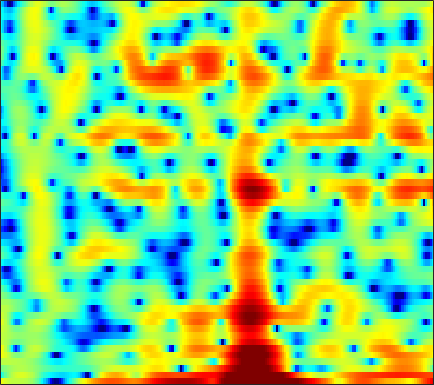

The table this chart was drawn from, first rows:
4.3443, 3.8073, 3.1951, 2.7318, 2.4879, 2.2892, 2.2132, 2.2178, 2.2196, 2.2038, 2.1306, 2.036, 1.7928, 1.4133, 0.9655, 0.2332, -0.69384, -1.5222, -2.865, -4.5391, -6.5258, -8.2598, -11.037, -14.342
-4.551, -2.773, -1.015, 0.2927, 1.059, 1.864, 2.468, 2.807, 3.115, 3.276, 3.274, 3.171, 2.893, 2.463, 2.038, 1.333, 0.4779, -0.2432, -1.264, -2.298, -3.253, -3.875, -4.541, -5.038
-0.5809, -0.2304, 0.2351, 0.6655, 0.9546, 1.284, 1.524, 1.663, 1.783, 1.82, 1.777, 1.692, 1.52, 1.279, 1.059, 0.7234, 0.3477, 0.04748, -0.3673, -0.786, -1.198, -1.496, -1.864, -2.184
2.045, 2.093, 2.121, 2.113, 2.098, 2.05, 1.984, 1.925, 1.841, 1.739, 1.615, 1.502, 1.308, 1.054, 0.8144, 0.4302, -0.03785, -0.4457, -1.055, -1.735, -2.476, -3.056, -3.822, -4.519
4.411, 3.966, 3.249, 2.432, 1.786, 0.9648, 0.3142, 0.03254, -0.01174, 0.2704, 0.7235, 1.081, 1.481, 1.728, 1.794, 1.7, 1.385, 0.9875, 0.2312, -0.8065, -2.214, -3.581, -5.974, -9.446
4.539, 3.719, 2.311, 0.4414, -1.397, -4.763, -9.79, -13.28, -9.473, -5.018, -2.156, -0.6608, 0.7559, 1.698, 2.164, 2.504, 2.578, 2.469, 2.119, 1.562, 0.8234, 0.1862, -0.7246, -1.608
2.847, 2.469, 1.863, 1.19, 0.6803, 0.06089, -0.3966, -0.5811, -0.5948, -0.3811, -0.03253, 0.2589, 0.6311, 0.9324, 1.101, 1.222, 1.22, 1.126, 0.8912, 0.5496, 0.1166, -0.2538, -0.8076, -1.393
2.41, 2.232, 1.933, 1.6, 1.353, 1.053, 0.8133, 0.6815, 0.5794, 0.5634, 0.622, 0.6992, 0.823, 0.927, 0.9736, 0.9689, 0.8861, 0.7671, 0.5243, 0.1728, -0.2935, -0.7199, -1.387, -2.144
2.938, 2.625, 2.105, 1.487, 0.991, 0.3473, -0.1864, -0.4492, -0.5598, -0.4051, -0.05883, 0.2713, 0.7254, 1.133, 1.385, 1.617, 1.717, 1.694, 1.528, 1.186, 0.659, 0.1339, -0.7626, -1.921
3.708, 3.152, 2.1, 0.6033, -0.8925, -3.538, -7.09, -9.822, -9.708, -6.244, -3.347, -1.741, -0.1662, 0.9498, 1.574, 2.18, 2.573, 2.742, 2.806, 2.683, 2.374, 2.012, 1.318, 0.312
2.936, 2.582, 1.822, 0.7087, -0.3432, -1.993, -3.663, -4.583, -4.825, -4.042, -2.952, -2.206, -1.449, -0.9316, -0.6643, -0.3702, -0.08825, 0.1416, 0.5141, 0.9116, 1.255, 1.434, 1.537, 1.44
2.168, 2.177, 1.992, 1.635, 1.282, 0.7364, 0.174, -0.2123, -0.6642, -1.113, -1.637, -2.124, -2.989, -4.22, -5.495, -7.587, -9.206, -8.834, -6.479, -3.9, -1.827, -0.6586, 0.4972, 1.305
1.383, 1.416, 1.31, 1.062, 0.8141, 0.4363, 0.04472, -0.252, -0.6565, -1.083, -1.591, -2.076, -2.938, -4.124, -5.278, -7.03, -8.278, -7.99, -6.009, -3.654, -1.686, -0.5033, 0.699, 1.551
0.3267, 0.03702, -0.5211, -1.224, -1.807, -2.551, -3.14, -3.399, -3.437, -3.139, -2.648, -2.286, -1.865, -1.526, -1.285, -0.9812, -0.6246, -0.2866, 0.2898, 0.9152, 1.469, 1.831, 2.196, 2.367
-0.8965, -1.624, -2.857, -4.5, -6.1, -9.012, -13.22, -16.3, -13.47, -8.789, -5.488, -3.635, -1.715, -0.2599, 0.6162, 1.554, 2.295, 2.749, 3.222, 3.539, 3.7, 3.701, 3.51, 3.074
-3.506, -4.371, -5.552, -6.761, -7.704, -8.925, -9.842, -9.98, -8.953, -6.877, -4.627, -3.08, -1.279, 0.2308, 1.164, 2.181, 2.974, 3.423, 3.828, 4.028, 4.042, 3.906, 3.515, 2.877
-8.363, -10.06, -11.87, -12.2, -11.48, -10.02, -8.503, -7.38, -5.881, -4.401, -2.96, -1.914, -0.6209, 0.5154, 1.257, 2.096, 2.74, 3.094, 3.401, 3.527, 3.458, 3.289, 2.931, 2.423
-10.05, -13.04, -17.36, -16.82, -13.86, -10.5, -8.045, -6.566, -4.85, -3.361, -2.033, -1.109, 0.01712, 0.9894, 1.618, 2.315, 2.818, 3.068, 3.234, 3.211, 2.984, 2.709, 2.235, 1.668
-4.131, -4.93, -5.756, -6.137, -6.127, -5.796, -5.193, -4.587, -3.655, -2.592, -1.417, -0.5291, 0.6008, 1.635, 2.304, 3.012, 3.493, 3.69, 3.715, 3.446, 2.896, 2.281, 1.183, -0.173
-1.111, -1.757, -2.65, -3.568, -4.285, -5.295, -6.213, -6.651, -6.497, -5.262, -3.332, -1.799, 0.06735, 1.648, 2.62, 3.609, 4.264, 4.532, 4.568, 4.22, 3.474, 2.586, 0.8851, -1.615
-2.15, -2.727, -3.637, -4.817, -5.949, -7.983, -11.25, -15.43, -23.45, -13.44, -7.5, -4.596, -1.69, 0.455, 1.69, 2.939, 3.791, 4.178, 4.391, 4.263, 3.781, 3.212, 2.195, 0.9136
-5.484, -5.699, -6.069, -6.537, -6.918, -7.407, -7.786, -7.817, -7.322, -6.154, -4.452, -3.085, -1.322, 0.2566, 1.266, 2.37, 3.181, 3.595, 3.91, 3.964, 3.756, 3.459, 2.878, 2.14
-9.651, -9.544, -9.616, -9.684, -9.626, -9.237, -8.382, -7.524, -6.181, -4.666, -3.144, -2.022, -0.597, 0.6681, 1.502, 2.434, 3.141, 3.531, 3.844, 3.931, 3.817, 3.588, 3.109, 2.454
-12.23, -12.63, -14.01, -16.49, -18.65, -18.13, -13.87, -10.91, -7.745, -5.224, -3.161, -1.836, -0.317, 0.9498, 1.749, 2.617, 3.27, 3.62, 3.902, 3.969, 3.831, 3.593, 3.116, 2.438
-9.726, -10.32, -11.53, -13.11, -14.02, -13.6, -11.13, -9.028, -6.428, -4.237, -2.402, -1.2, 0.1578, 1.302, 2.023, 2.803, 3.39, 3.691, 3.917, 3.944, 3.744, 3.464, 2.907, 2.136
-5.245, -5.491, -5.817, -6.01, -6.003, -5.713, -5.097, -4.471, -3.485, -2.414, -1.336, -0.5386, 0.4681, 1.396, 2.014, 2.715, 3.258, 3.542, 3.74, 3.731, 3.497, 3.17, 2.512, 1.617
-2.208, -2.455, -2.728, -2.932, -3.042, -3.087, -3.069, -2.97, -2.737, -2.368, -1.769, -1.225, -0.3304, 0.6368, 1.348, 2.21, 2.883, 3.255, 3.543, 3.563, 3.351, 3.013, 2.353, 1.423
-1.011, -1.376, -1.775, -2.114, -2.346, -2.719, -3.205, -3.711, -4.58, -5.481, -5.805, -5.156, -3.332, -1.226, 0.2086, 1.759, 2.874, 3.446, 3.88, 3.974, 3.744, 3.4, 2.728, 1.824
-2.742, -3.376, -3.859, -3.846, -3.635, -3.442, -3.56, -4.139, -5.747, -9.173, -15.41, -13.24, -5.857, -1.536, 0.6411, 2.64, 3.902, 4.442, 4.706, 4.568, 4.031, 3.465, 2.519, 1.516
-10.08, -13.93, -17.61, -11.82, -8.36, -5.299, -3.422, -2.529, -1.815, -1.326, -0.7269, -0.00233, 1.256, 2.607, 3.514, 4.423, 4.919, 4.971, 4.586, 3.658, 2.18, 0.6913, -1.626, -3.69
-11.29, -11.72, -11.38, -9.495, -7.602, -5.173, -3.113, -1.816, -0.3918, 0.7883, 1.78, 2.453, 3.245, 3.896, 4.253, 4.507, 4.434, 4.136, 3.355, 2.011, -0.035, -2.207, -6.407, -12.4
-12.38, -11.1, -9.447, -7.703, -6.394, -4.666, -3.064, -1.949, -0.6214, 0.5222, 1.483, 2.079, 2.723, 3.188, 3.408, 3.514, 3.382, 3.121, 2.549, 1.716, 0.6513, -0.235, -1.411, -2.302
-14.7, -12.5, -10.03, -7.851, -6.423, -4.69, -3.179, -2.15, -0.9582, 0.07754, 0.9366, 1.478, 2.042, 2.446, 2.642, 2.763, 2.73, 2.6, 2.304, 1.884, 1.391, 0.9877, 0.4743, -0.006958
-13.42, -11.33, -8.963, -6.958, -5.641, -4.086, -2.724, -1.833, -0.7867, 0.09202, 0.8244, 1.276, 1.762, 2.104, 2.28, 2.404, 2.419, 2.362, 2.195, 1.952, 1.64, 1.367, 0.9779, 0.5697
-8.524, -7.555, -6.204, -4.902, -3.948, -2.776, -1.699, -0.992, -0.1449, 0.5447, 1.102, 1.419, 1.75, 1.974, 2.082, 2.16, 2.162, 2.125, 2.016, 1.833, 1.55, 1.29, 0.8535, 0.3728
-4.865, -4.484, -3.801, -2.966, -2.276, -1.323, -0.4289, 0.1895, 0.8593, 1.369, 1.68, 1.811, 1.842, 1.793, 1.731, 1.674, 1.665, 1.682, 1.712, 1.659, 1.479, 1.214, 0.6688, -0.134
-3.613, -3.878, -3.675, -2.725, -1.732, -0.3132, 0.9377, 1.706, 2.415, 2.767, 2.736, 2.482, 1.832, 0.9335, 0.2506, -0.3487, -0.2438, 0.2321, 1.045, 1.731, 2.093, 2.056, 1.569, 0.432
-7.533, -12.31, -17.44, -8.412, -4.488, -1.105, 1.087, 2.172, 3.07, 3.335, 3.013, 2.304, 0.6637, -2.201, -5.788, -15.96, -10.88, -5.198, -1.151, 1.119, 2.385, 2.864, 2.939, 2.478
-5.863, -6.62, -6.642, -5.239, -3.778, -1.869, -0.3296, 0.5122, 1.219, 1.461, 1.226, 0.7327, -0.318, -1.715, -2.836, -3.887, -3.741, -2.973, -1.6, -0.3136, 0.6866, 1.263, 1.772, 2.035
-5.122, -4.737, -4.023, -3.066, -2.274, -1.263, -0.3845, 0.128, 0.5827, 0.7626, 0.6542, 0.4118, -0.1051, -0.7485, -1.236, -1.801, -2.164, -2.222, -2.103, -1.66, -1.018, -0.4335, 0.3777, 1.097
-7.612, -5.987, -4.116, -2.574, -1.598, -0.5556, 0.2355, 0.6667, 1.022, 1.13, 0.9763, 0.7118, 0.1583, -0.6351, -1.366, -2.52, -3.87, -4.869, -5.943, -5.957, -4.696, -3.346, -1.472, 0.1335
-8.986, -6.534, -4.079, -2.313, -1.303, -0.2629, 0.4478, 0.8094, 1.056, 1.05, 0.8116, 0.4672, -0.2135, -1.17, -2.13, -3.835, -6.264, -9.066, -15.71, -22.5, -10.79, -6.665, -3.072, -0.5653
-4.995, -4.091, -2.916, -1.906, -1.272, -0.6179, -0.1782, 0.0007081, 0.05042, -0.1068, -0.4503, -0.8269, -1.467, -2.24, -2.893, -3.841, -4.833, -5.525, -6.059, -5.823, -4.645, -3.414, -1.662, -0.01511
-2.774, -2.423, -1.961, -1.52, -1.246, -0.9829, -0.8498, -0.8745, -1.061, -1.443, -2.022, -2.56, -3.343, -4.105, -4.547, -4.856, -4.811, -4.525, -3.914, -3.097, -2.097, -1.283, -0.1873, 0.8839
-1.765, -1.697, -1.582, -1.423, -1.305, -1.175, -1.16, -1.243, -1.561, -2.182, -3.183, -4.224, -6.067, -8.258, -9.689, -9.874, -7.979, -6.246, -4.186, -2.458, -1.074, -0.176, 0.8464, 1.692
-2.002, -2.372, -2.638, -2.581, -2.309, -1.808, -1.351, -1.12, -1.087, -1.45, -2.325, -3.378, -5.564, -9.046, -12.48, -12.98, -8.196, -5.429, -2.705, -0.8443, 0.4454, 1.153, 1.854, 2.306
-4.611, -6.849, -9.486, -8.756, -6.663, -4.07, -2.103, -1.073, -0.1213, 0.3956, 0.5347, 0.4063, 0.06862, -0.3465, -0.5402, -0.439, 0.1041, 0.6789, 1.394, 1.948, 2.287, 2.343, 2.182, 1.812
-4.818, -7.411, -10.61, -10.08, -7.915, -5.146, -2.992, -1.692, -0.2226, 0.942, 1.834, 2.322, 2.786, 3.105, 3.259, 3.385, 3.411, 3.366, 3.139, 2.724, 2.073, 1.425, 0.3097, -1.081
-1.537, -2.757, -4.24, -5.359, -5.785, -5.682, -4.742, -3.571, -1.731, 0.04586, 1.538, 2.438, 3.356, 3.98, 4.248, 4.361, 4.169, 3.817, 3.064, 1.936, 0.3669, -1.031, -3.19, -5.397
0.1316, -1.233, -3.523, -6.605, -10, -18.14, -14.42, -8.636, -4.035, -0.9943, 1.209, 2.452, 3.667, 4.451, 4.787, 4.899, 4.64, 4.161, 3.167, 1.633, -0.5783, -2.859, -7.234, -15.16
0.1205, -0.9988, -2.629, -4.449, -5.768, -6.82, -6.319, -5.013, -2.878, -0.8579, 0.831, 1.875, 2.961, 3.692, 4.026, 4.17, 3.981, 3.62, 2.81, 1.628, 0.08545, -1.3, -3.299, -5.116
-0.8851, -1.651, -2.589, -3.318, -3.663, -3.742, -3.352, -2.757, -1.752, -0.6059, 0.5009, 1.27, 2.127, 2.763, 3.078, 3.285, 3.229, 3.039, 2.559, 1.878, 1.028, 0.3339, -0.6157, -1.471
-2.548, -3.434, -4.567, -5.347, -5.549, -5.233, -4.334, -3.449, -2.133, -0.8406, 0.3604, 1.139, 2.009, 2.676, 3.025, 3.299, 3.352, 3.245, 2.953, 2.492, 1.899, 1.377, 0.6279, -0.1517
-4.616, -6.332, -9.309, -13.14, -14.82, -12.01, -8.071, -5.723, -3.198, -1.216, 0.3617, 1.31, 2.328, 3.075, 3.469, 3.768, 3.84, 3.74, 3.446, 2.973, 2.365, 1.839, 1.073, 0.228
-4.855, -6.346, -8.814, -11.38, -12.22, -10.45, -7.38, -5.262, -2.877, -0.9287, 0.6509, 1.64, 2.685, 3.429, 3.803, 4.059, 4.034, 3.853, 3.366, 2.653, 1.761, 1.046, 0.08702, -0.7718
-3.834, -4.536, -5.381, -5.906, -5.932, -5.372, -4.277, -3.228, -1.705, -0.2203, 1.135, 2.032, 3.012, 3.73, 4.078, 4.286, 4.152, 3.817, 3.002, 1.742, 0.005665, -1.601, -3.805, -5.141
-4.281, -5.135, -6.34, -7.346, -7.607, -6.943, -5.459, -4.101, -2.34, -0.7031, 0.719, 1.644, 2.706, 3.555, 4.024, 4.375, 4.379, 4.086, 3.28, 1.847, -0.4353, -2.992, -8.441, -15.47
-6.277, -7.682, -10.89, -17.14, -30.95, -16.78, -10.57, -7.901, -5.495, -3.769, -2.341, -1.349, -0.04813, 1.185, 2.012, 2.878, 3.422, 3.584, 3.458, 2.938, 2.066, 1.282, 0.2704, -0.2869
